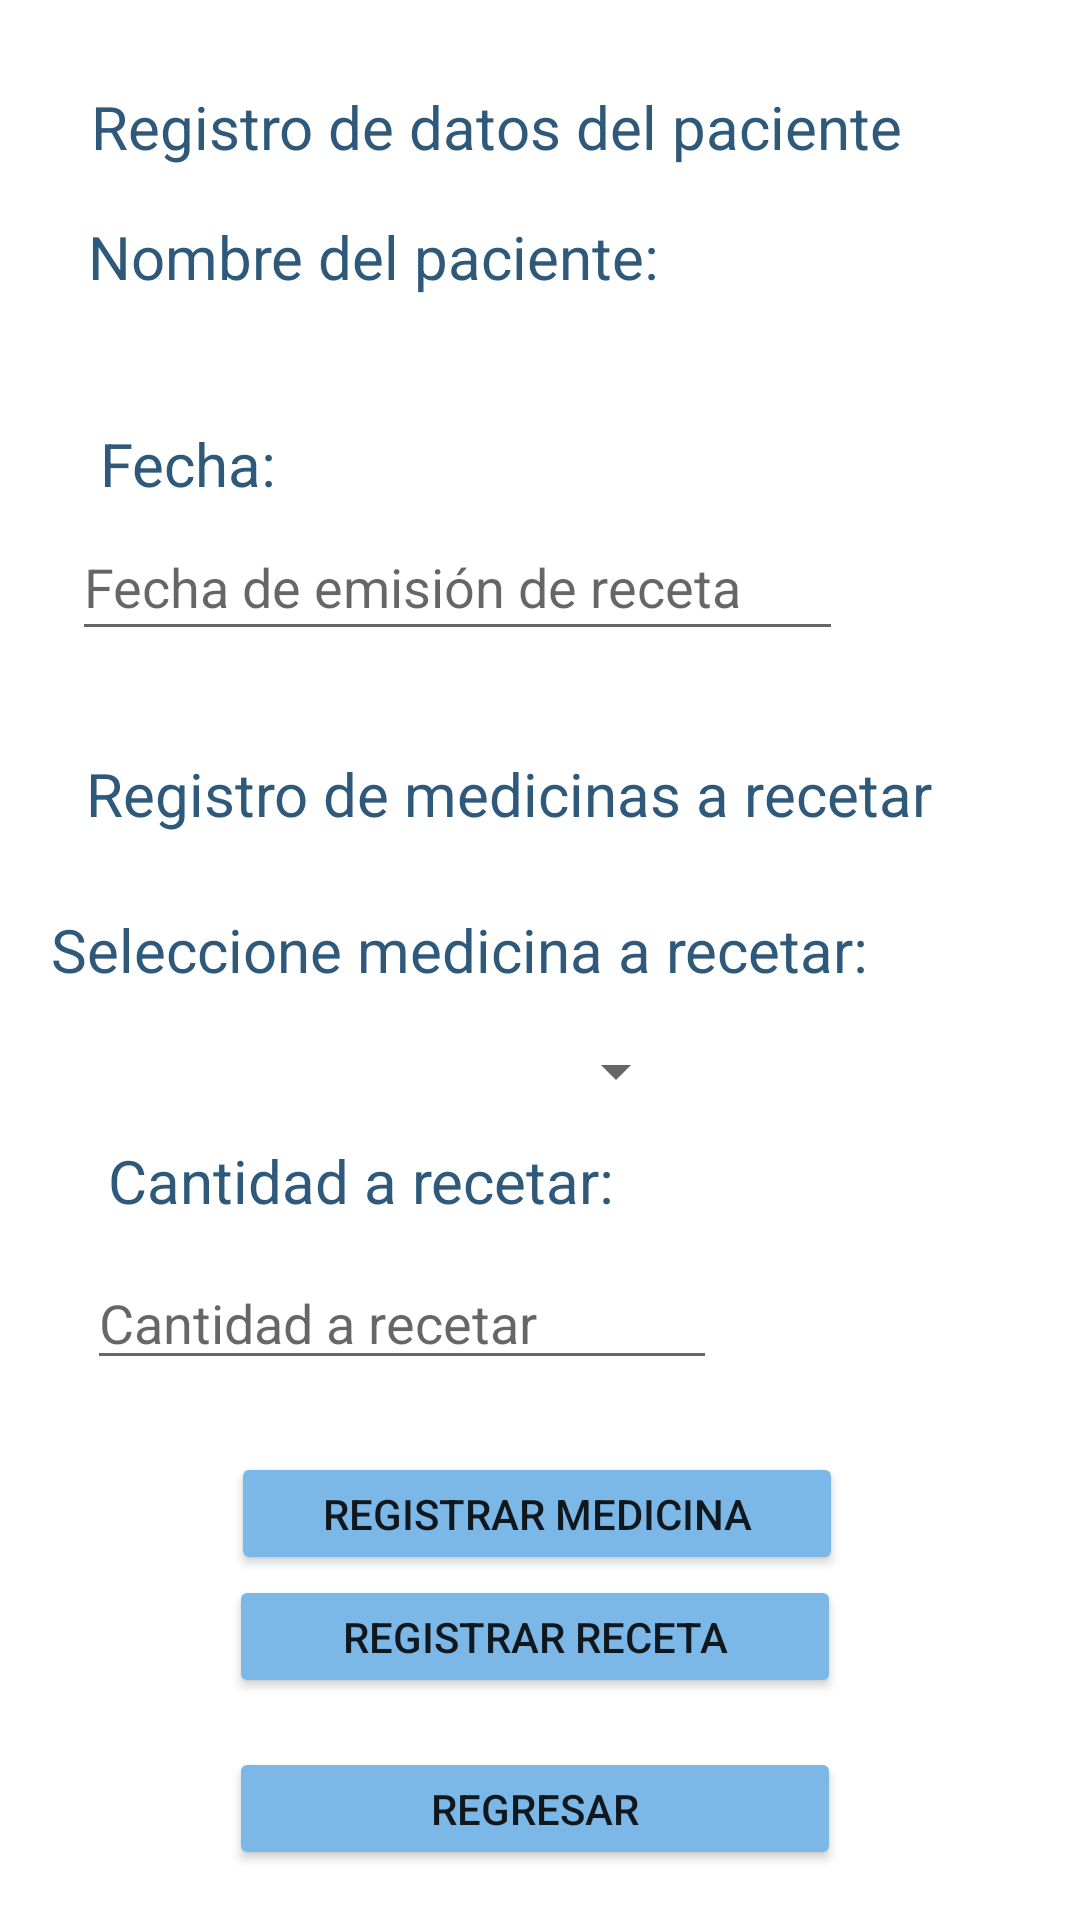

Layout XML and referenced resources for this Android screen:
<!-- AndroidManifest.xml: application theme Theme.DoctorApp -->
<!-- res/layout/activity_recetar.xml -->
<?xml version="1.0" encoding="utf-8"?>

<androidx.constraintlayout.widget.ConstraintLayout xmlns:android="http://schemas.android.com/apk/res/android"
    xmlns:app="http://schemas.android.com/apk/res-auto"
    xmlns:tools="http://schemas.android.com/tools"
    android:layout_width="match_parent"
    android:layout_height="match_parent"
    android:onClick="regresar"
    tools:context=".recetar">

    <TextView
        android:id="@+id/textViewRecetar"
        android:layout_width="314dp"
        android:layout_height="25dp"
        android:layout_marginStart="36dp"
        android:layout_marginLeft="36dp"
        android:text="Cantidad a recetar:"
        android:textColor="#2F597A"
        android:textSize="20sp"
        app:layout_constraintBottom_toBottomOf="parent"
        app:layout_constraintStart_toStartOf="parent"
        app:layout_constraintTop_toBottomOf="@+id/spinnermedicinas"
        app:layout_constraintVertical_bias="0.048" />

    <Spinner
        android:id="@+id/spinnermedicinas"
        android:layout_width="200dp"
        android:layout_height="22dp"
        android:layout_marginBottom="272dp"
        app:layout_constraintBottom_toBottomOf="parent"
        app:layout_constraintEnd_toEndOf="parent"
        app:layout_constraintHorizontal_bias="0.184"
        app:layout_constraintStart_toStartOf="parent"
        app:layout_constraintTop_toBottomOf="@+id/textViewMed"
        app:layout_constraintVertical_bias="1.0" />

    <EditText
        android:id="@+id/editTextPaciente"
        android:layout_width="wrap_content"
        android:layout_height="wrap_content"
        android:layout_marginBottom="540dp"
        android:ems="10"
        android:hint="Nombre del paciente"
        android:inputType="textPersonName"
        app:layout_constraintBottom_toBottomOf="parent"
        app:layout_constraintEnd_toEndOf="parent"
        app:layout_constraintHorizontal_bias="0.179"
        app:layout_constraintStart_toStartOf="parent"
        app:layout_constraintTop_toBottomOf="@+id/textViewPaciente"
        app:layout_constraintVertical_bias="0.916" />

    <EditText
        android:id="@+id/editTextFecha"
        android:layout_width="257dp"
        android:layout_height="46dp"
        android:ems="10"
        android:hint="Fecha de emisión de receta"
        android:inputType="textPersonName"
        app:layout_constraintBottom_toBottomOf="parent"
        app:layout_constraintEnd_toEndOf="parent"
        app:layout_constraintHorizontal_bias="0.233"
        app:layout_constraintStart_toStartOf="parent"
        app:layout_constraintTop_toBottomOf="@+id/textViewFecha"
        app:layout_constraintVertical_bias="0.016" />

    <TextView
        android:id="@+id/textViewIRM"
        android:layout_width="302dp"
        android:layout_height="29dp"
        android:layout_marginBottom="360dp"
        android:text="Registro de medicinas a recetar"
        android:textAppearance="@style/TextAppearance.AppCompat.Body1"
        android:textColor="#2F597A"
        android:textColorLink="#2F597A"
        android:textSize="20sp"
        app:layout_constraintBottom_toBottomOf="parent"
        app:layout_constraintEnd_toEndOf="parent"
        app:layout_constraintHorizontal_bias="0.495"
        app:layout_constraintStart_toStartOf="parent" />

    <TextView
        android:id="@+id/textViewRP"
        android:layout_width="295dp"
        android:layout_height="29dp"
        android:text="Registro de datos del paciente"
        android:textAppearance="@style/TextAppearance.AppCompat.Body1"
        android:textColor="#2F597A"
        android:textColorLink="#2F597A"
        android:textSize="20sp"
        app:layout_constraintBottom_toBottomOf="parent"
        app:layout_constraintEnd_toEndOf="parent"
        app:layout_constraintHorizontal_bias="0.465"
        app:layout_constraintStart_toStartOf="parent"
        app:layout_constraintTop_toTopOf="parent"
        app:layout_constraintVertical_bias="0.047" />

    <TextView
        android:id="@+id/textViewPaciente"
        android:layout_width="207dp"
        android:layout_height="37dp"
        android:text="Nombre del paciente:"
        android:textColor="#2F597A"
        android:textSize="20sp"
        app:layout_constraintBottom_toBottomOf="parent"
        app:layout_constraintEnd_toEndOf="parent"
        app:layout_constraintHorizontal_bias="0.191"
        app:layout_constraintStart_toStartOf="parent"
        app:layout_constraintTop_toBottomOf="@+id/textViewRP"
        app:layout_constraintVertical_bias="0.026" />

    <TextView
        android:id="@+id/textViewMed"
        android:layout_width="314dp"
        android:layout_height="25dp"
        android:layout_marginBottom="312dp"
        android:text="Seleccione medicina a recetar:"
        android:textColor="#2F597A"
        android:textSize="20sp"
        app:layout_constraintBottom_toBottomOf="parent"
        app:layout_constraintEnd_toEndOf="parent"
        app:layout_constraintHorizontal_bias="0.371"
        app:layout_constraintStart_toStartOf="parent" />

    <TextView
        android:id="@+id/textViewFecha"
        android:layout_width="69dp"
        android:layout_height="23dp"
        android:layout_marginBottom="476dp"
        android:text="Fecha:"
        android:textColor="#2F597A"
        android:textSize="20sp"
        app:layout_constraintBottom_toBottomOf="parent"
        app:layout_constraintEnd_toEndOf="parent"
        app:layout_constraintHorizontal_bias="0.114"
        app:layout_constraintStart_toStartOf="parent"
        app:layout_constraintTop_toBottomOf="@+id/textViewStock"
        app:layout_constraintVertical_bias="0.114" />

    <EditText
        android:id="@+id/editTextNumber"
        android:layout_width="wrap_content"
        android:layout_height="wrap_content"
        android:ems="10"
        android:hint="Cantidad a recetar"
        android:inputType="number"
        app:layout_constraintBottom_toBottomOf="parent"
        app:layout_constraintEnd_toEndOf="parent"
        app:layout_constraintHorizontal_bias="0.194"
        app:layout_constraintStart_toStartOf="parent"
        app:layout_constraintTop_toBottomOf="@+id/textViewRecetar"
        app:layout_constraintVertical_bias="0.071" />

    <Button
        android:id="@+id/buttonReg"
        android:layout_width="204dp"
        android:layout_height="41dp"
        android:layout_marginTop="24dp"
        android:onClick="registrar"
        android:text="Registrar Medicina"
        app:backgroundTint="#7BB8E8"
        app:layout_constraintEnd_toEndOf="parent"
        app:layout_constraintHorizontal_bias="0.493"
        app:layout_constraintStart_toStartOf="parent"
        app:layout_constraintTop_toBottomOf="@+id/editTextNumber" />

    <Button
        android:id="@+id/buttonRegresar"
        android:layout_width="204dp"
        android:layout_height="41dp"
        android:onClick="regresar"
        android:text="Regresar"
        app:backgroundTint="#7BB8E8"
        app:layout_constraintBottom_toBottomOf="parent"
        app:layout_constraintEnd_toEndOf="parent"
        app:layout_constraintHorizontal_bias="0.49"
        app:layout_constraintStart_toStartOf="parent"
        app:layout_constraintTop_toBottomOf="@+id/buttonReg"
        app:layout_constraintVertical_bias="0.774" />

    <Button
        android:id="@+id/buttonRR"
        android:layout_width="204dp"
        android:layout_height="41dp"
        android:onClick="registrar_receta"
        android:text="Registrar receta"
        app:backgroundTint="#7BB8E8"
        app:layout_constraintBottom_toBottomOf="parent"
        app:layout_constraintEnd_toEndOf="parent"
        app:layout_constraintHorizontal_bias="0.49"
        app:layout_constraintStart_toStartOf="parent"
        app:layout_constraintTop_toBottomOf="@+id/buttonReg"
        app:layout_constraintVertical_bias="0.0" />


</androidx.constraintlayout.widget.ConstraintLayout>
<!-- resources referenced by this layout -->
<resources>
  <style name="Theme.DoctorApp" parent="Theme.MaterialComponents.DayNight.DarkActionBar">
          
          <item name="colorPrimary">@color/purple_500</item>
          <item name="colorPrimaryVariant">@color/purple_700</item>
          <item name="colorOnPrimary">@color/white</item>
          
          <item name="colorSecondary">@color/teal_200</item>
          <item name="colorSecondaryVariant">@color/teal_700</item>
          <item name="colorOnSecondary">@color/black</item>
          
          <item name="android:statusBarColor" tools:targetApi="l">?attr/colorPrimaryVariant</item>
          
      </style>
  <!-- not gathered from this repository: default colours our renderer supplied (Android Studio template values) -->
  <color name="purple_500">#FF6200EE</color>
  <color name="purple_700">#FF3700B3</color>
  <color name="teal_200">#FF03DAC5</color>
  <color name="teal_700">#FF018786</color>
  <color name="black">#FF000000</color>
  <color name="white">#FFFFFFFF</color>
</resources>
